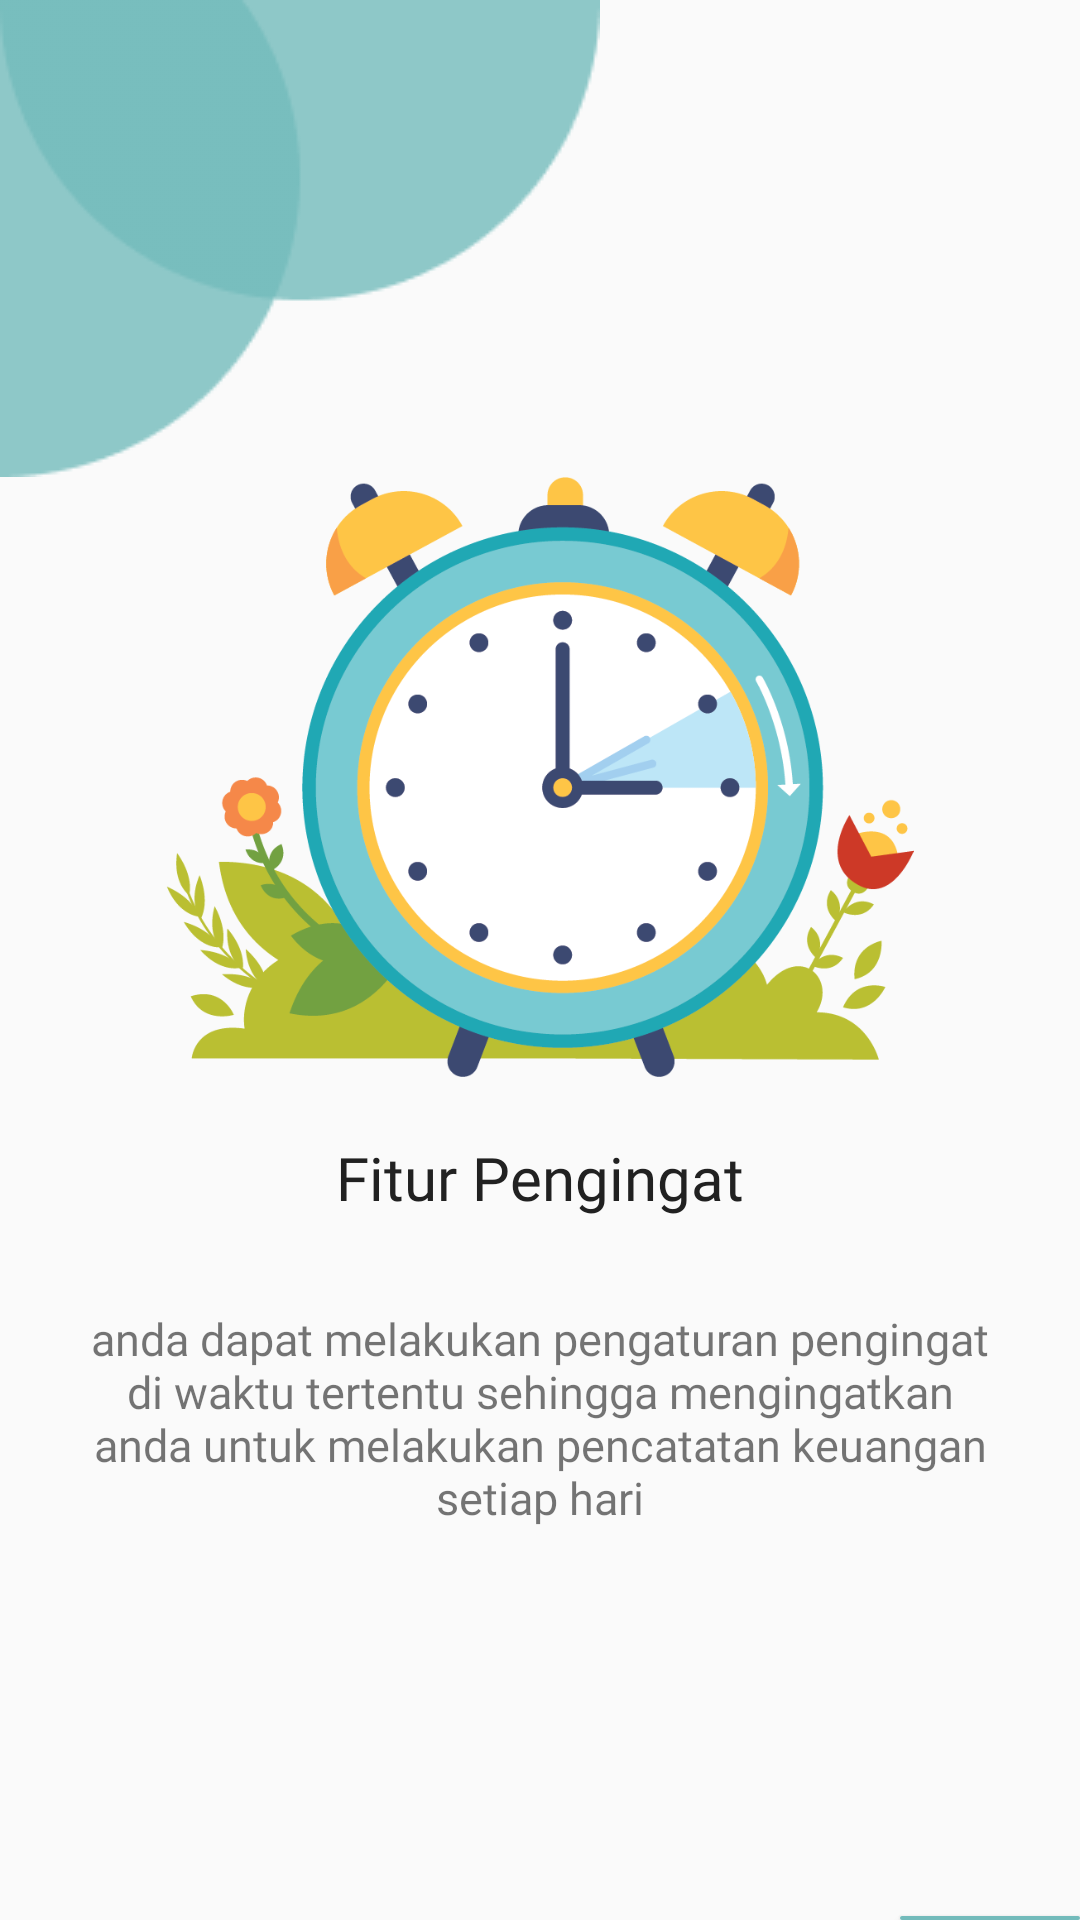

Android layout source for this screen:
<!-- AndroidManifest.xml: application theme AppTheme -->
<!-- res/layout/activity_on_boarding4.xml -->
<?xml version="1.0" encoding="utf-8"?>
<RelativeLayout xmlns:android="http://schemas.android.com/apk/res/android"
    android:layout_width="match_parent"
    android:layout_height="match_parent">

    <ImageView
        android:layout_width="wrap_content"
        android:layout_height="wrap_content"
        android:src="@drawable/gambar1"
        android:layout_alignParentTop="true"
        android:layout_alignParentLeft="true"
        android:id="@+id/img_1"
        />
    <ImageView
        android:layout_width="wrap_content"
        android:layout_height="wrap_content"
        android:layout_marginTop="20dp"
        android:layout_marginLeft="20dp"
        android:src="@drawable/ic_back"
        android:layout_alignParentTop="true"
        android:layout_alignParentLeft="true"
        android:id="@+id/back4"
        />

    <ImageView
        android:layout_width="300dp"
        android:layout_height="200dp"
        android:src="@drawable/pengingat"
        android:layout_below="@id/img_1"
        android:layout_centerHorizontal="true"
        android:id="@+id/img_2"/>

    <TextView
        android:layout_width="wrap_content"
        android:layout_height="wrap_content"
        android:layout_below="@id/img_2"
        android:text="Fitur Pengingat"
        android:layout_centerHorizontal="true"
        android:layout_marginTop="20dp"
        android:fontFamily="@font/poppinssemibold"
        android:textSize="20dp"
        android:textColor="@color/colorblack"
        android:id="@+id/text_1"/>

    <TextView
        android:layout_width="wrap_content"
        android:layout_height="wrap_content"
        android:layout_below="@id/text_1"
        android:text="anda dapat melakukan pengaturan pengingat di waktu tertentu sehingga mengingatkan anda untuk melakukan pencatatan keuangan setiap hari"
        android:padding="30dp"
        android:gravity="center"
        android:layout_centerHorizontal="true"
        android:fontFamily="@font/poppinsregular"
        android:textSize="15dp"
        android:id="@+id/text_2"/>

    <TextView
        android:layout_width="wrap_content"
        android:layout_height="wrap_content"
        android:layout_below="@id/text_2"
        android:text=""
        android:layout_marginTop="10dp"
        android:gravity="center"
        android:layout_centerHorizontal="true"
        android:fontFamily="@font/poppinsbold"
        android:textSize="18dp"
        android:id="@+id/selanjutnya4"/>
    <Button
        android:layout_width="wrap_content"
        android:layout_height="wrap_content"
        android:layout_below="@id/selanjutnya4"
        android:layout_marginTop="65dp"
        android:layout_marginLeft="300dp"
        android:width="5dp"
        android:height="5dp"
        android:text="Mulai"
        android:textSize="10dp"
        android:background="@drawable/button_shape"
        android:textColor="@color/colorwhite"
        android:id="@+id/btn_mulai4"/>


</RelativeLayout>
<!-- resources referenced by this layout -->
<resources>
  <color name="colorblack">#212121</color>#f5f5f5
  <color name="colorwhite">#FFFFFF</color>
  <!-- drawable button_shape (drawable) -->
  <?xml version="1.0" encoding="utf-8"?>
  <shape android:shape="rectangle" xmlns:android="http://schemas.android.com/apk/res/android">
  
      <solid android:color="@color/colour1"/>
          <corners android:radius="25dp"/>
  </shape>
  <!-- drawable gambar1: png bitmap (drawable, 2916 bytes) -->
  <!-- drawable pengingat: png bitmap (drawable, 66411 bytes) -->
  <style name="AppTheme" parent="Theme.AppCompat.Light.NoActionBar">
          
          <item name="colorPrimary">@color/colorPrimary</item>
          <item name="colorPrimaryDark">@color/colorPrimaryDark</item>
          <item name="colorAccent">@color/colorAccent</item>
      </style>
  <color name="colour1">#73BBBB</color>
  <color name="colorPrimary">#607d8b</color>
  <color name="colorPrimaryDark">#34515e</color>
  <color name="colorAccent">#FF5252</color>
</resources>
